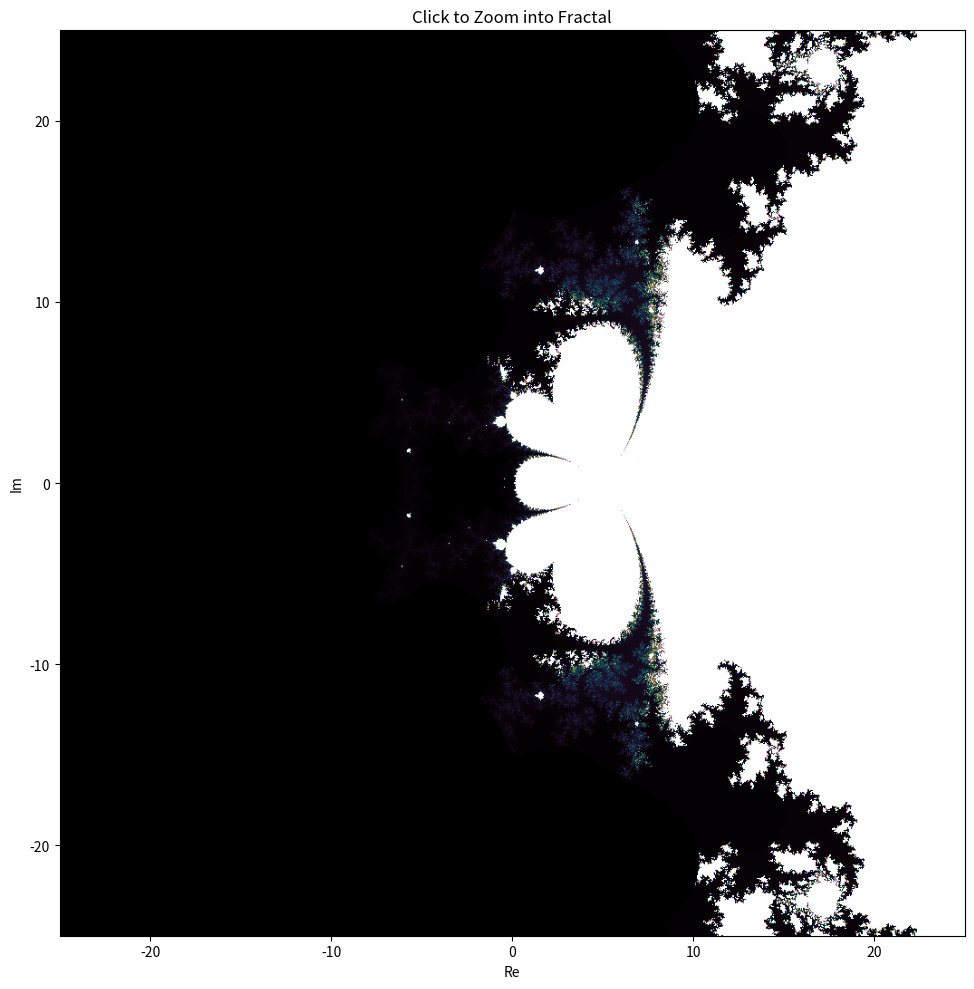

The script that saved this image:
%matplotlib tk
import numpy as np
import matplotlib.pyplot as plt
from matplotlib.colors import LinearSegmentedColormap
from matplotlib import cm

#defines global variables of width and height.
width, height = 1000, 1000 
max_iter = 300
zoom_factor = 0.05  # Zoom in by 50% each click

# Initial zoom-out bounds
real_min, real_max = -25, 25 # fixed og bounds by the real axis
imag_min, imag_max = -25, 25 # fixed og bounds by the imaginary axis

# Fractal generation function
def compute_fractal(real_min, real_max, imag_min, imag_max):
    real = np.linspace(real_min, real_max, width) # real axis —— uses width as 
    imag = np.linspace(imag_min, imag_max, height) # imaginary axis
    real_grid, imag_grid = np.meshgrid(real, imag) # creates meshgrid out of real and imaginary axis—— the complex plane!
    c = real_grid + 1j * imag_grid #
    z = np.zeros_like(c)
    divergence_iter = np.zeros(c.shape, dtype=int)
    mask = np.ones(c.shape, dtype=bool)

    for i in range(max_iter):
        with np.errstate(divide='ignore', invalid='ignore', over='ignore'):
            z[mask] = np.cos(z[mask]) + np.log(c[mask])
            mask_new = np.abs(z) <= 10
            divergence_iter[mask & ~mask_new] = i
            mask &= mask_new

    divergence_iter[mask] = max_iter
    return divergence_iter

# Plotting function
def plot_fractal(ax, divergence_iter, real_min, real_max, imag_min, imag_max):
    ax.clear()
    ax.imshow(
        divergence_iter,
        cmap=cm.cubehelix,
        extent=(real_min, real_max, imag_min, imag_max),
        origin='lower'
    )
    ax.set_title("Click to Zoom into Fractal")
    ax.set_xlabel("Re")
    ax.set_ylabel("Im")
    plt.draw()

# Click event callback
def on_click(event):
    global real_min, real_max, imag_min, imag_max

    if event.inaxes:
        # Get clicked coordinates
        x_center, y_center = event.xdata, event.ydata

        # Compute new zoomed bounds
        real_range = (real_max - real_min) * zoom_factor
        imag_range = (imag_max - imag_min) * zoom_factor
        real_min = x_center - real_range / 2
        real_max = x_center + real_range / 2
        imag_min = y_center - imag_range / 2
        imag_max = y_center + imag_range / 2

        # Recompute and redraw
        divergence_iter = compute_fractal(real_min, real_max, imag_min, imag_max)
        plot_fractal(ax, divergence_iter, real_min, real_max, imag_min, imag_max)

# Initial render
fig, ax = plt.subplots(figsize=(10, 10))
divergence_iter = compute_fractal(real_min, real_max, imag_min, imag_max)
plot_fractal(ax, divergence_iter, real_min, real_max, imag_min, imag_max)

# Connect click event
fig.canvas.mpl_connect('button_press_event', on_click)
plt.tight_layout()
plt.show()
